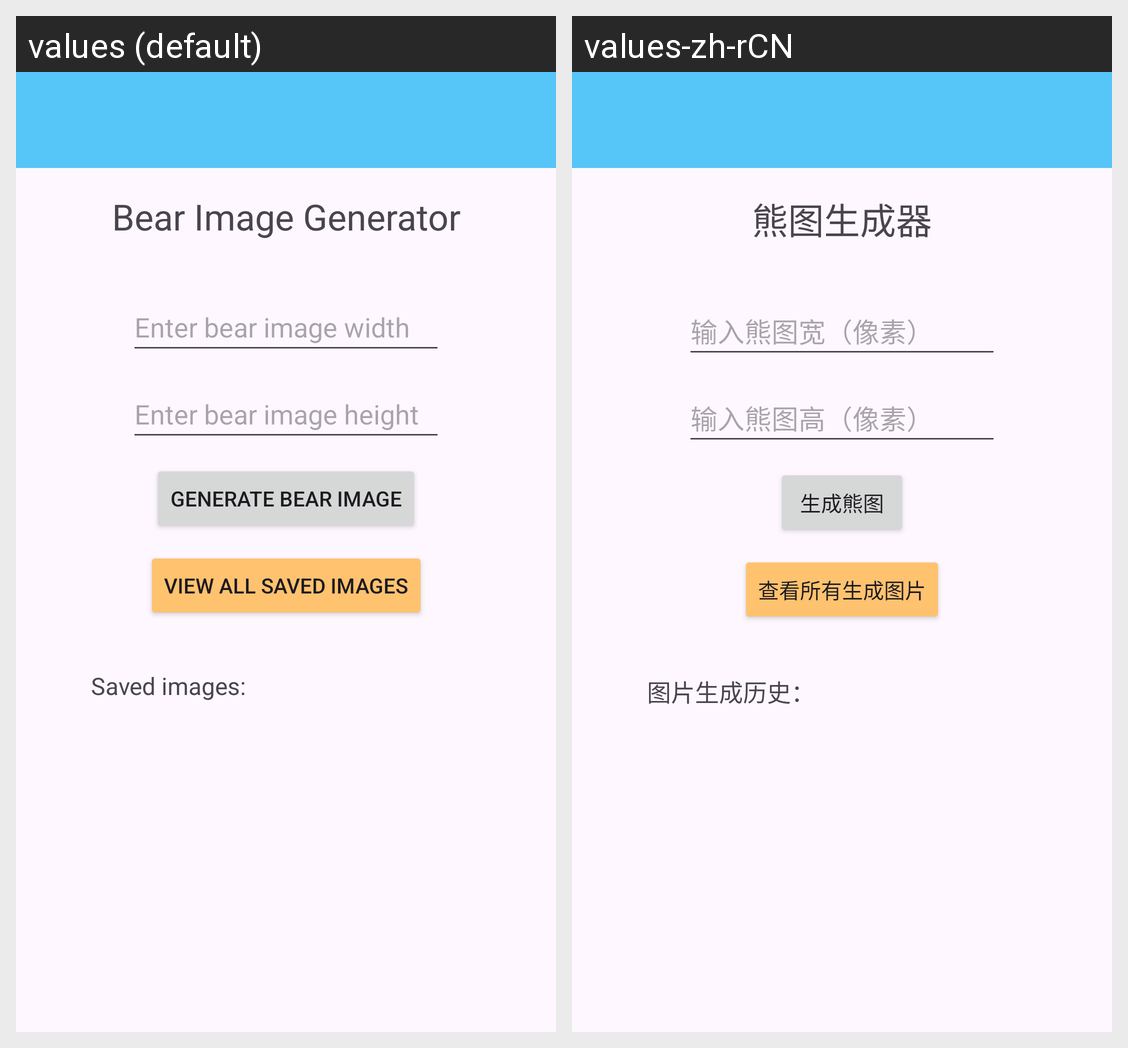

Strings drawn on this Android screen and how each of the app's shown locales translates them:
Android screen res/layout/activity_bear_image_generator.xml rendered under 2 locales, left to right: values (default), values-zh-rCN. Device: Nexus 5 (rendered at 1080×1920; each locale shown at half size, 540×960, under a caption strip naming it); theme Theme.BearImageGeneratorApp.
Strings drawn on this screen, with the default value and each locale's value (text and hints the layout hard-codes, and strings that could not be matched under every locale, appear in the picture but are not listed):

project4
  values: Bear Image Generator
  values-zh-rCN: 熊图生成器

width_prompt
  values: Enter bear image width
  values-zh-rCN: 输入熊图宽（像素）

height_prompt
  values: Enter bear image height
  values-zh-rCN: 输入熊图高（像素）

generatebtn
  values: Generate Bear Image
  values-zh-rCN: 生成熊图

history_of_generated_images
  values: Saved images:
  values-zh-rCN: 图片生成历史：

viewAllImages
  values: View All Saved Images
  values-zh-rCN: 查看所有生成图片
